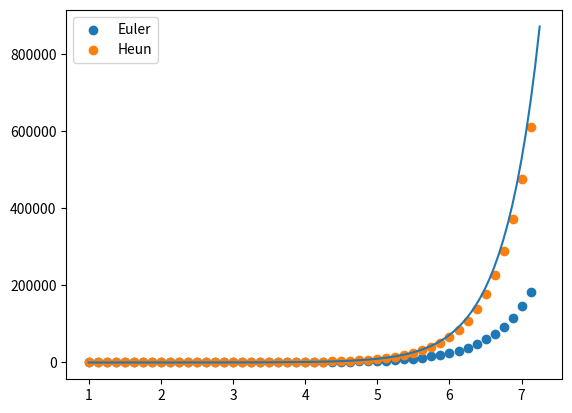

Write the Python code that produced this figure.
import matplotlib.pyplot as plt
import numpy as np
# y' = 2 * y + x + 1, y(x0) = y0
# possui única solução pelo EXU

x0, y0 = 1, 2
h = 0.125 # tamanho do passo
n = 50

def f(x, y):
    return 2 * y + x + 1

def s(x):
    return (1/4) * (-2 * x + 13 * np.exp(2 * x - 2) - 3)

def euler(f, x0, y0, h):
    x = {0: x0}
    y = {0: y0}
    for i in range(1, n):
        x[i] = x0 + i * h # <- listando os pontos na partição
        y[i] = y[i - 1] + f(x[i - 1], y[i - 1]) * h # <- fórmula do método
    return x, y

def heun(f, x0, y0, h):
    x = {i: x0 + i * h for i in range(n)}
    y = {0: y0}
    for k in range(n - 1):
        m1 = f(x[k], y[k])
        m2 = f(x[k] + h, y[k] + m1 * h)
        y[k + 1] = y[k] + (h / 2) * (m1 + m2) # <- fórmula do método de Heun
    return x, y

def euler_mid(f, x0, y0, h):
    x = {i: x0 + i * h for i in range(n)}
    y = {0: y0}
    for k in range(n - 1):
        m1 = f(x[k], y[k])
        m2 = f(x[k] + h, y[k] + m1 * h)
        y[k + 1] = y[k] + h * m2 # <- fórmula do método de Euler do ponto médio
    return x, y

def ralston(f, x0, y0, h):
    x = {i: x0 + i * h for i in range(n)}
    y = {0: y0}
    for k in range(n - 1):
        m1 = f(x[k], y[k])
        m2 = f(x[k] + h, y[k] + m1 * h)
        y[k + 1] = y[k] + (h / 3) * (1 * m1 + 2 * m2) # <- fórmula do método de Heun
    return x, y

def ralston(f, x0, y0,c2, h):
    # c1 + c2 = 1 --> c1 = 1 - c2, c2 > 0
    c1 = 1 - c2
    x = {i: x0 + i * h for i in range(n)}
    y = {0: y0}
    for k in range(n - 1):
        m1 = f(x[k], y[k])
        m2 = f(x[k] + h, y[k] + m1 * h)
        y[k + 1] = y[k] + h * (c1 * m1 + c2 * m2) # <- fórmula do método de Heun
    return x, y

xs, ys = euler(f, x0, y0, h)
x = [v for _, v in xs.items()]
y = [v for _, v in ys.items()]

hxs, hys = heun(f, x0, y0, h)
hx = [v for _, v in hxs.items()]
hy = [v for _, v in hys.items()]

t = np.linspace(x0, x0 + n * h, 100)

plt.scatter(x, y, label="Euler")
plt.scatter(hx, hy, label="Heun")
plt.plot(t, s(t))
plt.legend()
plt.show()
